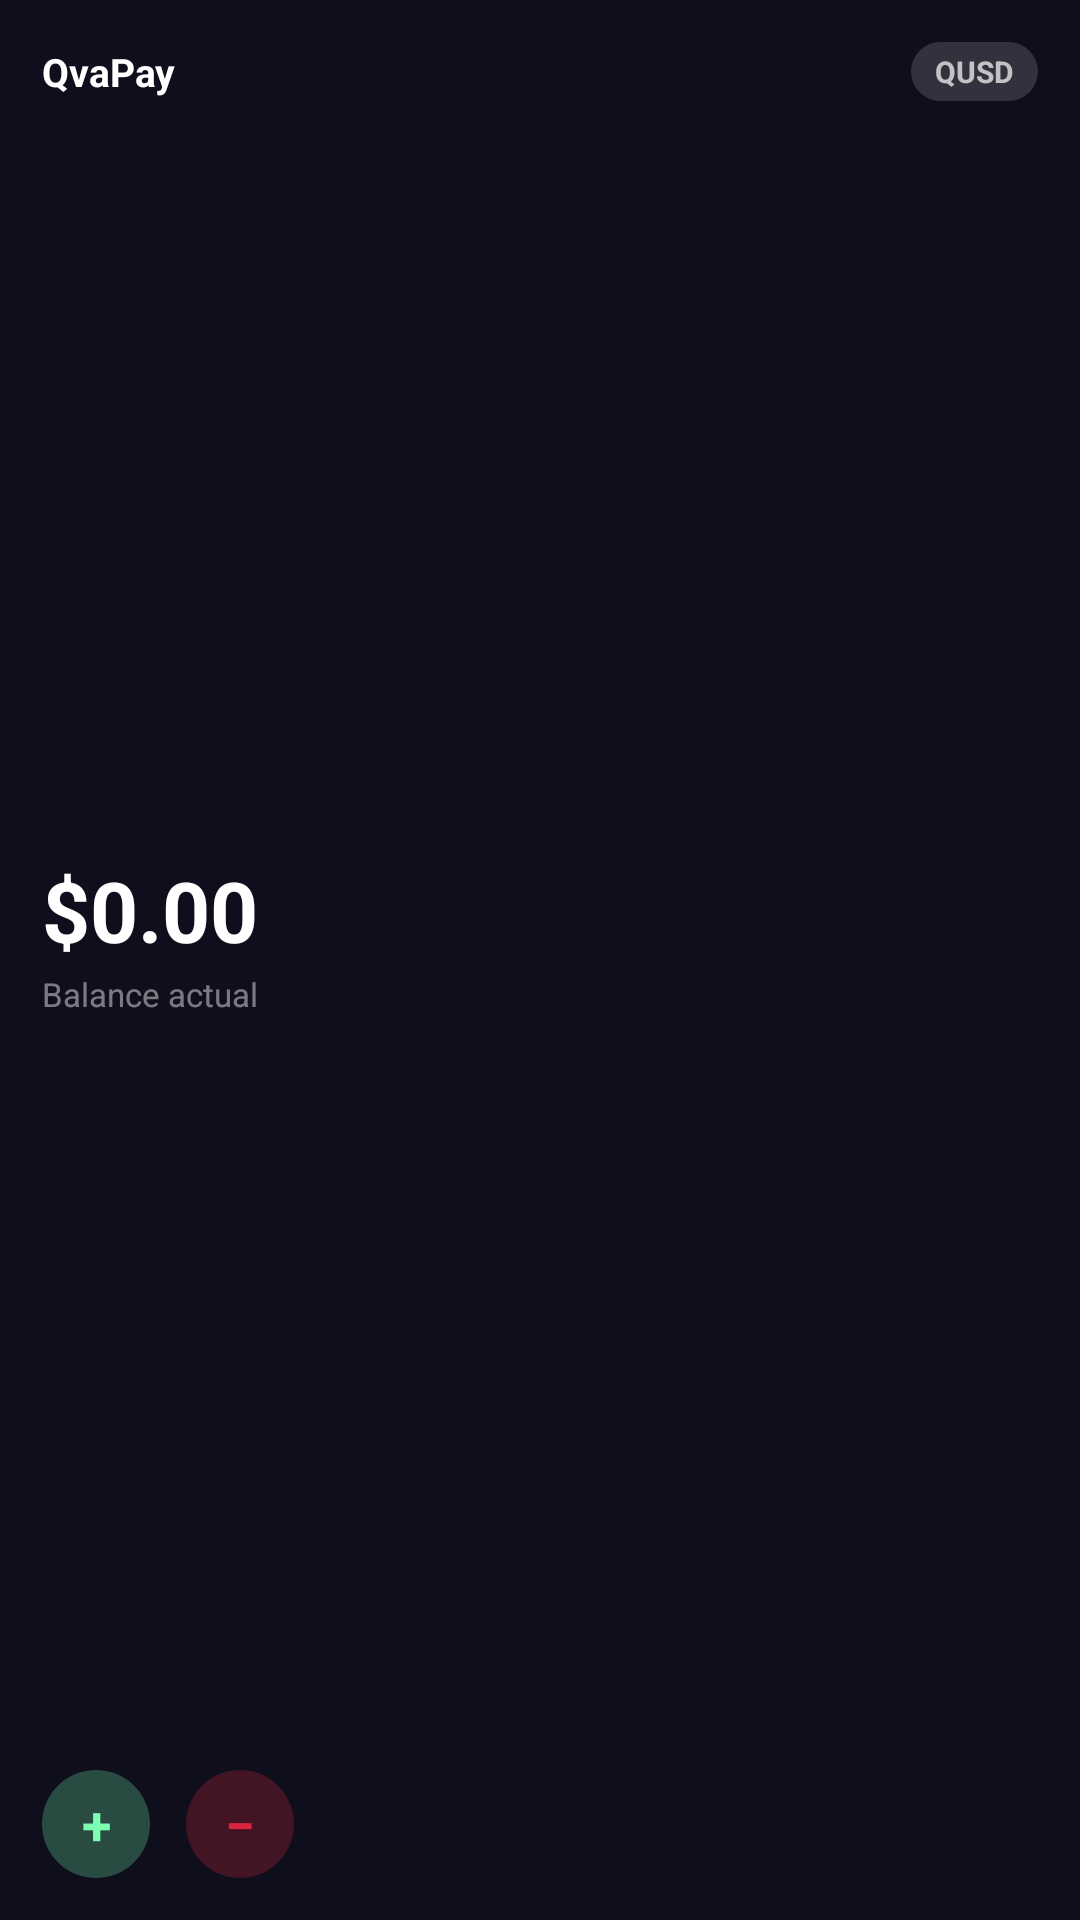

The Android layout XML behind this screen, and the referenced resources:
<!-- AndroidManifest.xml: application theme AppTheme -->
<!-- res/layout/widget_balance.xml -->
<?xml version="1.0" encoding="utf-8"?>
<LinearLayout xmlns:android="http://schemas.android.com/apk/res/android"
    android:id="@+id/widget_balance_container"
    android:layout_width="match_parent"
    android:layout_height="match_parent"
    android:orientation="vertical"
    android:padding="14dp"
    android:background="#FF0E0E1C">

    
    <LinearLayout
        android:layout_width="match_parent"
        android:layout_height="wrap_content"
        android:orientation="horizontal"
        android:gravity="center_vertical">

        <TextView
            android:layout_width="0dp"
            android:layout_height="wrap_content"
            android:layout_weight="1"
            android:text="QvaPay"
            android:textColor="#FFFFFFFF"
            android:textSize="13sp"
            android:textStyle="bold" />

        <TextView
            android:layout_width="wrap_content"
            android:layout_height="wrap_content"
            android:text="QUSD"
            android:textColor="#B3FFFFFF"
            android:textSize="10sp"
            android:textStyle="bold"
            android:paddingStart="8dp"
            android:paddingEnd="8dp"
            android:paddingTop="3dp"
            android:paddingBottom="3dp"
            android:background="@drawable/pill_qusd" />
    </LinearLayout>

    
    <View
        android:layout_width="match_parent"
        android:layout_height="0dp"
        android:layout_weight="1" />

    
    <TextView
        android:id="@+id/balance_amount"
        android:layout_width="wrap_content"
        android:layout_height="wrap_content"
        android:text="$0.00"
        android:textColor="#FFFFFFFF"
        android:textSize="28sp"
        android:textStyle="bold" />

    
    <TextView
        android:layout_width="wrap_content"
        android:layout_height="wrap_content"
        android:layout_marginTop="2dp"
        android:text="Balance actual"
        android:textColor="#73FFFFFF"
        android:textSize="11sp" />

    
    <TextView
        android:id="@+id/balance_username"
        android:layout_width="0dp"
        android:layout_height="0dp"
        android:visibility="gone" />

    <TextView
        android:id="@+id/balance_timestamp"
        android:layout_width="0dp"
        android:layout_height="0dp"
        android:visibility="gone" />

    
    <View
        android:layout_width="match_parent"
        android:layout_height="0dp"
        android:layout_weight="1" />

    
    <LinearLayout
        android:layout_width="match_parent"
        android:layout_height="wrap_content"
        android:orientation="horizontal"
        android:gravity="start|center_vertical">

        <FrameLayout
            android:id="@+id/btn_deposit"
            android:layout_width="36dp"
            android:layout_height="36dp"
            android:layout_marginEnd="12dp"
            android:background="@drawable/circle_deposit">

            <TextView
                android:layout_width="match_parent"
                android:layout_height="match_parent"
                android:text="+"
                android:textColor="#FF7BFFB1"
                android:textSize="18sp"
                android:textStyle="bold"
                android:gravity="center" />
        </FrameLayout>

        <FrameLayout
            android:id="@+id/btn_withdraw"
            android:layout_width="36dp"
            android:layout_height="36dp"
            android:background="@drawable/circle_withdraw">

            <TextView
                android:layout_width="match_parent"
                android:layout_height="match_parent"
                android:text="−"
                android:textColor="#FFDB253E"
                android:textSize="18sp"
                android:textStyle="bold"
                android:gravity="center" />
        </FrameLayout>
    </LinearLayout>

</LinearLayout>
<!-- resources referenced by this layout -->
<resources>
  <!-- drawable circle_deposit (drawable) -->
  <?xml version="1.0" encoding="utf-8"?>
  <shape xmlns:android="http://schemas.android.com/apk/res/android"
      android:shape="oval">
      <solid android:color="#407BFFB1" />
  </shape>
  <!-- drawable circle_withdraw (drawable) -->
  <?xml version="1.0" encoding="utf-8"?>
  <shape xmlns:android="http://schemas.android.com/apk/res/android"
      android:shape="oval">
      <solid android:color="#40DB253E" />
  </shape>
  <!-- drawable pill_qusd (drawable) -->
  <?xml version="1.0" encoding="utf-8"?>
  <shape xmlns:android="http://schemas.android.com/apk/res/android"
      android:shape="rectangle">
      <solid android:color="#26FFFFFF" />
      <corners android:radius="10dp" />
  </shape>
  <style name="AppTheme" parent="Theme.EdgeToEdge">
          
          <item name="android:editTextBackground">@drawable/rn_edit_text_material</item>
          <item name="android:windowBackground">#0E0E1C</item>
      </style>
</resources>
